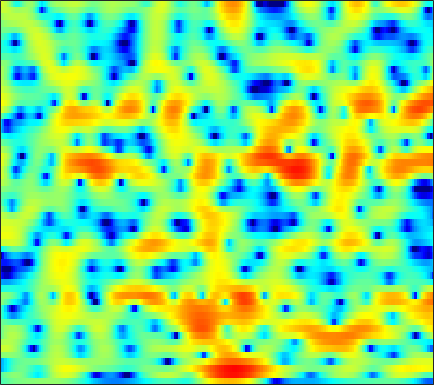

The table this chart was drawn from, first rows:
-2.1843, -1.8867, -1.5375, -1.2201, -1.0171, -0.77675, -0.57181, -0.44086, -0.29322, -0.17835, -0.082358, -0.026482, 0.049679, 0.12154, 0.1655, 0.23377, 0.30808, 0.37366, 0.44962, 0.52354, 0.59114, 0.63307, 0.67935, 0.70961
-1.682, -1.207, -0.6796, -0.2646, -0.02592, 0.1985, 0.3063, 0.3056, 0.1842, -0.07865, -0.5049, -0.9401, -1.677, -2.58, -3.343, -4.384, -5.194, -5.433, -5.038, -3.979, -2.634, -1.624, -0.3888, 0.674
-8.042, -7.156, -5.744, -4.372, -3.457, -2.43, -1.646, -1.201, -0.8129, -0.6369, -0.6842, -0.8581, -1.267, -1.855, -2.393, -3.158, -3.799, -4.029, -3.822, -3.019, -1.874, -0.9458, 0.2448, 1.306
-7.934, -7.188, -5.928, -4.66, -3.81, -2.858, -2.103, -1.674, -1.243, -0.9616, -0.7994, -0.7446, -0.7124, -0.7124, -0.7075, -0.6704, -0.5638, -0.432, -0.1882, 0.1391, 0.5242, 0.8345, 1.26, 1.663
0.2773, 0.3398, 0.4124, 0.4744, 0.4862, 0.4422, 0.2881, 0.09227, -0.2882, -0.7976, -1.434, -1.972, -2.71, -3.349, -3.678, -3.786, -3.44, -2.949, -2.11, -1.208, -0.3436, 0.2505, 0.9245, 1.459
2.778, 2.774, 2.699, 2.54, 2.361, 2.008, 1.494, 0.9914, 0.1227, -1.02, -2.507, -3.937, -6.45, -10.11, -14.13, -18.1, -12.55, -9.003, -5.718, -3.421, -1.732, -0.738, 0.2949, 1.056
1.493, 1.669, 1.845, 1.912, 1.89, 1.735, 1.436, 1.109, 0.5303, -0.1809, -1.01, -1.682, -2.559, -3.328, -3.756, -4.023, -3.925, -3.626, -3.016, -2.233, -1.419, -0.8242, -0.1116, 0.476
-0.9265, 0.02081, 0.9494, 1.555, 1.811, 1.94, 1.866, 1.679, 1.279, 0.6886, -0.06976, -0.7446, -1.758, -2.883, -3.765, -4.853, -5.574, -5.675, -5.097, -3.937, -2.559, -1.542, -0.3418, 0.61
-0.7018, -0.03528, 0.6086, 1.028, 1.207, 1.294, 1.217, 1.055, 0.7055, 0.1842, -0.5221, -1.22, -2.427, -4.07, -5.7, -8.689, -12.93, -15.37, -11.74, -7.233, -4.044, -2.245, -0.3928, 0.9819
-0.7326, -0.9813, -1.34, -1.671, -1.888, -2.098, -2.241, -2.3, -2.334, -2.377, -2.434, -2.538, -2.72, -2.947, -3.123, -3.298, -3.297, -3.119, -2.602, -1.809, -0.8551, -0.1187, 0.803, 1.634
-2.369, -3.457, -5.128, -6.92, -8.174, -9.242, -9.195, -8.525, -7.313, -6.14, -5.096, -4.443, -3.691, -3.036, -2.591, -2.035, -1.476, -1.049, -0.4629, 0.1377, 0.7398, 1.195, 1.786, 2.34
-2.383, -3.833, -6.326, -9.771, -13.13, -17.17, -15.23, -12.57, -9.903, -8.118, -6.823, -5.993, -4.951, -3.93, -3.165, -2.184, -1.281, -0.6642, 0.03923, 0.6164, 1.086, 1.391, 1.772, 2.163
0.5678, -0.08571, -1.079, -2.154, -2.938, -3.878, -4.708, -5.259, -6.154, -7.286, -8.789, -9.718, -9.413, -7.163, -5.169, -2.832, -1.059, -0.08965, 0.7493, 1.109, 1.004, 0.635, -0.1245, -0.8576
0.4575, 0.4957, 0.3699, 0.06898, -0.2855, -0.892, -1.634, -2.31, -3.509, -5.126, -7.138, -8.542, -8.66, -6.379, -4.315, -1.955, -0.2103, 0.6875, 1.381, 1.506, 0.9807, 0.07488, -2.015, -5.361
-4.034, -3.803, -3.64, -3.572, -3.582, -3.625, -3.699, -3.805, -3.914, -3.992, -3.957, -3.827, -3.421, -2.805, -2.216, -1.363, -0.5545, -0.01744, 0.544, 0.9029, 1.085, 1.122, 1.095, 1.127
-8.156, -8.301, -8.407, -8.338, -8.132, -7.709, -7.223, -6.819, -6.25, -5.658, -5.031, -4.548, -3.86, -3.124, -2.546, -1.771, -1.01, -0.4575, 0.235, 0.8554, 1.395, 1.758, 2.197, 2.593
-13.63, -15.23, -16.79, -16.74, -15.59, -13.71, -11.92, -10.76, -9.475, -8.409, -7.475, -6.781, -5.88, -4.913, -4.16, -3.127, -2.077, -1.304, -0.3185, 0.5985, 1.433, 1.991, 2.655, 3.22
-16.1, -18.72, -22.32, -22, -19.34, -16.25, -14.08, -12.88, -11.86, -11.23, -10.88, -10.6, -9.971, -8.867, -7.736, -6.016, -4.242, -2.979, -1.438, -0.07845, 1.11, 1.884, 2.767, 3.49
-13.36, -13.72, -13.62, -13.15, -12.65, -11.97, -11.42, -11.29, -11.59, -12.62, -14.76, -17.76, -25.58, -20.34, -14.55, -9.732, -6.411, -4.476, -2.367, -0.6481, 0.7634, 1.669, 2.688, 3.513
-18.78, -14.36, -11.08, -9.107, -8.125, -7.271, -6.847, -6.819, -7.104, -7.771, -8.705, -9.41, -9.868, -9.345, -8.359, -6.647, -4.856, -3.594, -2.031, -0.5991, 0.6708, 1.509, 2.485, 3.279
-4.58, -4.036, -3.069, -2.179, -1.654, -1.179, -0.9945, -1.004, -1.212, -1.621, -2.174, -2.633, -3.255, -3.785, -4.09, -4.261, -4.078, -3.628, -2.642, -1.402, -0.1249, 0.7538, 1.746, 2.504
2.812, 2.84, 2.963, 3.087, 3.136, 3.122, 2.957, 2.74, 2.267, 1.596, 0.6869, -0.179, -1.648, -3.601, -5.516, -9.073, -13.79, -14.33, -9.676, -5.885, -3.327, -1.962, -0.7088, 0.01172
3.978, 4.053, 4.097, 4.079, 4.014, 3.84, 3.559, 3.248, 2.695, 1.967, 1.02, 0.147, -1.271, -3.013, -4.555, -6.734, -8.513, -8.901, -8.043, -6.61, -5.292, -4.532, -3.816, -3.462
3.467, 3.611, 3.7, 3.699, 3.646, 3.5, 3.268, 3.029, 2.63, 2.102, 1.446, 0.8666, -0.02612, -1.029, -1.815, -2.863, -3.823, -4.44, -5.11, -5.638, -6.035, -6.234, -6.34, -6.242
3.003, 3.078, 3.096, 3.04, 2.975, 2.882, 2.782, 2.711, 2.591, 2.402, 2.13, 1.85, 1.369, 0.7317, 0.162, -0.7573, -1.858, -2.839, -4.408, -6.35, -8.739, -10.67, -12.31, -11.4
2.357, 2.104, 1.651, 1.165, 0.8678, 0.7003, 0.8484, 1.139, 1.618, 2.103, 2.457, 2.604, 2.619, 2.411, 2.087, 1.44, 0.4973, -0.4307, -2.033, -4.161, -7.013, -9.631, -12.21, -10.56
0.3628, -0.5083, -2.224, -4.673, -6.901, -8.781, -6.848, -4.538, -1.933, -0.03198, 1.291, 1.984, 2.571, 2.848, 2.87, 2.684, 2.268, 1.832, 1.107, 0.2895, -0.5209, -1.026, -1.418, -1.435
-1.428, -2.26, -3.863, -6.09, -8.008, -9.511, -7.96, -5.908, -3.428, -1.538, -0.1478, 0.6203, 1.36, 1.815, 2.014, 2.1, 2.037, 1.909, 1.672, 1.393, 1.133, 0.9761, 0.8281, 0.7618
-1.123, -1.386, -1.875, -2.367, -2.662, -2.814, -2.597, -2.248, -1.605, -0.9159, -0.2664, 0.1552, 0.6046, 0.913, 1.049, 1.114, 1.082, 0.9986, 0.8629, 0.7193, 0.6135, 0.5718, 0.5699, 0.6336
0.3231, 0.1988, -0.04662, -0.3456, -0.5451, -0.7353, -0.8088, -0.7649, -0.5945, -0.3459, -0.05442, 0.1576, 0.3706, 0.4817, 0.472, 0.3371, 0.06572, -0.203, -0.5998, -0.9406, -1.128, -1.122, -0.8766, -0.4434
2.165, 1.865, 1.318, 0.6196, 0.06175, -0.6336, -1.153, -1.32, -1.252, -0.8837, -0.4091, -0.07683, 0.2576, 0.3777, 0.3055, -0.05631, -0.7846, -1.573, -3.006, -4.724, -6.16, -6.283, -4.931, -2.895
3.242, 2.649, 1.446, -0.2138, -1.834, -4.467, -7.13, -8.054, -6.838, -4.611, -2.723, -1.653, -0.6356, -0.07619, 0.05108, -0.2074, -0.9844, -2.009, -4.096, -7.468, -12.57, -14.1, -8.685, -4.314
3.062, 2.357, 0.9428, -1.093, -3.115, -6.62, -10.95, -12.72, -10.53, -7.543, -5.288, -3.959, -2.575, -1.545, -1.06, -0.8041, -0.9424, -1.318, -2.062, -2.967, -3.686, -3.89, -3.605, -2.683
3.742, 3.138, 2.014, 0.5419, -0.7837, -2.72, -4.623, -5.954, -7.275, -7.911, -7.404, -6.313, -4.487, -2.829, -1.816, -0.8909, -0.4377, -0.3958, -0.7202, -1.479, -2.693, -3.928, -5.994, -7.652
3.938, 3.431, 2.506, 1.279, 0.1725, -1.608, -3.843, -6.041, -10.38, -18.97, -19.68, -11.82, -6.763, -3.78, -2.259, -0.8141, 0.001064, 0.289, 0.2217, -0.3391, -1.476, -2.809, -5.22, -7.594
1.956, 1.54, 0.8267, -0.05192, -0.7963, -1.931, -3.204, -4.179, -5.412, -6.207, -6.143, -5.513, -4.261, -2.937, -2.016, -1.018, -0.2908, 0.07085, 0.3398, 0.382, 0.2413, 0.07802, -0.09701, -0.05282
-0.5461, -0.9459, -1.506, -2.045, -2.447, -2.931, -3.335, -3.568, -3.733, -3.758, -3.526, -3.23, -2.689, -2.048, -1.544, -0.9281, -0.3485, 0.02125, 0.4528, 0.8011, 1.095, 1.302, 1.552, 1.817
-3.389, -4.066, -4.814, -5.271, -5.396, -5.307, -5.041, -4.796, -4.42, -3.979, -3.527, -3.163, -2.65, -2.099, -1.707, -1.163, -0.6338, -0.2282, 0.2884, 0.8003, 1.302, 1.662, 2.126, 2.545
-7.093, -9.287, -12.09, -12.83, -11.64, -9.696, -8.135, -7.224, -6.301, -5.498, -4.829, -4.354, -3.766, -3.247, -2.88, -2.391, -1.919, -1.522, -0.921, -0.2225, 0.5472, 1.138, 1.926, 2.653
-6.689, -9.581, -13.97, -15.06, -13.13, -10.92, -9.704, -9.111, -8.617, -8.072, -7.288, -6.628, -5.869, -5.356, -5.138, -5.081, -5.082, -4.997, -4.432, -3.305, -1.839, -0.6876, 0.7448, 2.028
-0.7429, -1.85, -3.317, -4.639, -5.556, -6.91, -8.836, -11.01, -14.78, -16.11, -12.2, -9.76, -7.728, -6.838, -6.92, -8.092, -10.87, -14.6, -16.72, -10.17, -5.639, -3.289, -0.9473, 0.8268
3.6, 2.954, 1.905, 0.7065, -0.3575, -2.033, -4.148, -6.036, -8.492, -9.377, -7.923, -6.54, -5.208, -4.58, -4.627, -5.263, -6.455, -7.373, -7.539, -6.168, -4.394, -3.268, -2.196, -1.465
4.774, 4.411, 3.777, 2.959, 2.273, 1.268, 0.2411, -0.4816, -1.246, -1.747, -1.896, -1.88, -1.775, -1.744, -1.773, -1.916, -2.127, -2.271, -2.427, -2.627, -2.969, -3.503, -4.955, -7.821
3.931, 3.693, 3.248, 2.671, 2.18, 1.482, 0.8145, 0.3393, -0.2171, -0.6174, -0.928, -1.084, -1.209, -1.285, -1.313, -1.358, -1.401, -1.44, -1.565, -1.798, -2.232, -2.744, -3.702, -4.887
2.883, 2.605, 2.077, 1.44, 0.8948, 0.1473, -0.5856, -1.069, -1.627, -2.041, -2.328, -2.46, -2.56, -2.539, -2.475, -2.29, -2.027, -1.806, -1.497, -1.2, -0.9842, -0.8672, -0.7386, -0.596
2.066, 1.637, 0.8327, -0.2267, -1.143, -2.458, -3.755, -4.55, -5.216, -5.518, -5.546, -5.546, -5.58, -5.597, -5.489, -5.028, -4.186, -3.375, -2.208, -1.118, -0.1627, 0.4493, 1.12, 1.669
1.61, 1.05, -0.05484, -1.687, -3.333, -6.283, -10.3, -13.72, -14.35, -11.47, -9.604, -9.084, -9.431, -11.05, -12.84, -13.44, -9.693, -6.687, -3.531, -1.22, 0.4741, 1.431, 2.382, 3.05
1.469, 1.054, 0.139, -1.228, -2.633, -5.067, -8.061, -10.1, -10.64, -9.13, -7.821, -7.38, -7.652, -8.831, -10.02, -10.09, -7.17, -4.599, -1.737, 0.3965, 1.925, 2.732, 3.444, 3.775
0.3871, 0.3463, 0.03774, -0.5314, -1.083, -1.904, -2.635, -3.065, -3.32, -3.242, -3.008, -2.777, -2.48, -2.166, -1.856, -1.197, -0.2733, 0.54, 1.624, 2.544, 3.22, 3.516, 3.592, 3.262
-1.978, -1.737, -1.68, -1.864, -2.074, -2.368, -2.545, -2.566, -2.406, -2.039, -1.521, -1.073, -0.4397, 0.1979, 0.6801, 1.316, 1.924, 2.344, 2.823, 3.162, 3.296, 3.239, 2.898, 2.218
-3.642, -3.513, -3.71, -4.234, -4.775, -5.489, -5.907, -5.755, -4.963, -3.752, -2.412, -1.464, -0.3185, 0.6638, 1.299, 1.994, 2.544, 2.852, 3.119, 3.227, 3.148, 2.965, 2.555, 1.953
-3.45, -3.7, -4.489, -5.943, -7.662, -11.3, -17.6, -18.03, -10.95, -6.494, -3.546, -1.913, -0.2473, 1.003, 1.721, 2.447, 2.94, 3.174, 3.316, 3.27, 3.061, 2.803, 2.345, 1.775
-1.999, -2.237, -2.842, -3.844, -4.857, -6.434, -7.601, -7.436, -5.791, -3.615, -1.665, -0.4458, 0.8564, 1.84, 2.387, 2.901, 3.181, 3.256, 3.19, 2.936, 2.509, 2.082, 1.375, 0.5556
-0.7263, -0.5879, -0.5639, -0.6753, -0.8035, -0.9507, -0.9391, -0.7736, -0.3226, 0.3119, 0.9954, 1.486, 2.052, 2.464, 2.668, 2.782, 2.73, 2.579, 2.235, 1.731, 1.032, 0.3657, -0.7579, -2.188
-0.0798, 0.4109, 0.8561, 1.132, 1.266, 1.402, 1.534, 1.641, 1.811, 1.998, 2.173, 2.27, 2.32, 2.245, 2.1, 1.784, 1.348, 0.9531, 0.3568, -0.2973, -1.038, -1.695, -2.791, -4.338
0.9302, 1.412, 1.835, 2.065, 2.151, 2.199, 2.209, 2.219, 2.234, 2.241, 2.215, 2.134, 1.896, 1.478, 1.007, 0.1755, -0.8814, -1.747, -2.821, -3.554, -3.811, -3.805, -3.782, -3.947
2.515, 2.61, 2.568, 2.352, 2.106, 1.718, 1.364, 1.194, 1.138, 1.248, 1.397, 1.455, 1.346, 0.9045, 0.2799, -1.069, -3.228, -5.594, -10.2, -13.98, -9.867, -6.88, -4.317, -2.752
3.222, 2.919, 2.294, 1.355, 0.4054, -1.189, -2.907, -3.849, -3.77, -2.433, -0.9342, -0.03334, 0.7345, 0.9517, 0.7648, -0.006438, -1.388, -2.824, -4.912, -5.943, -4.773, -3.298, -1.541, -0.2791
